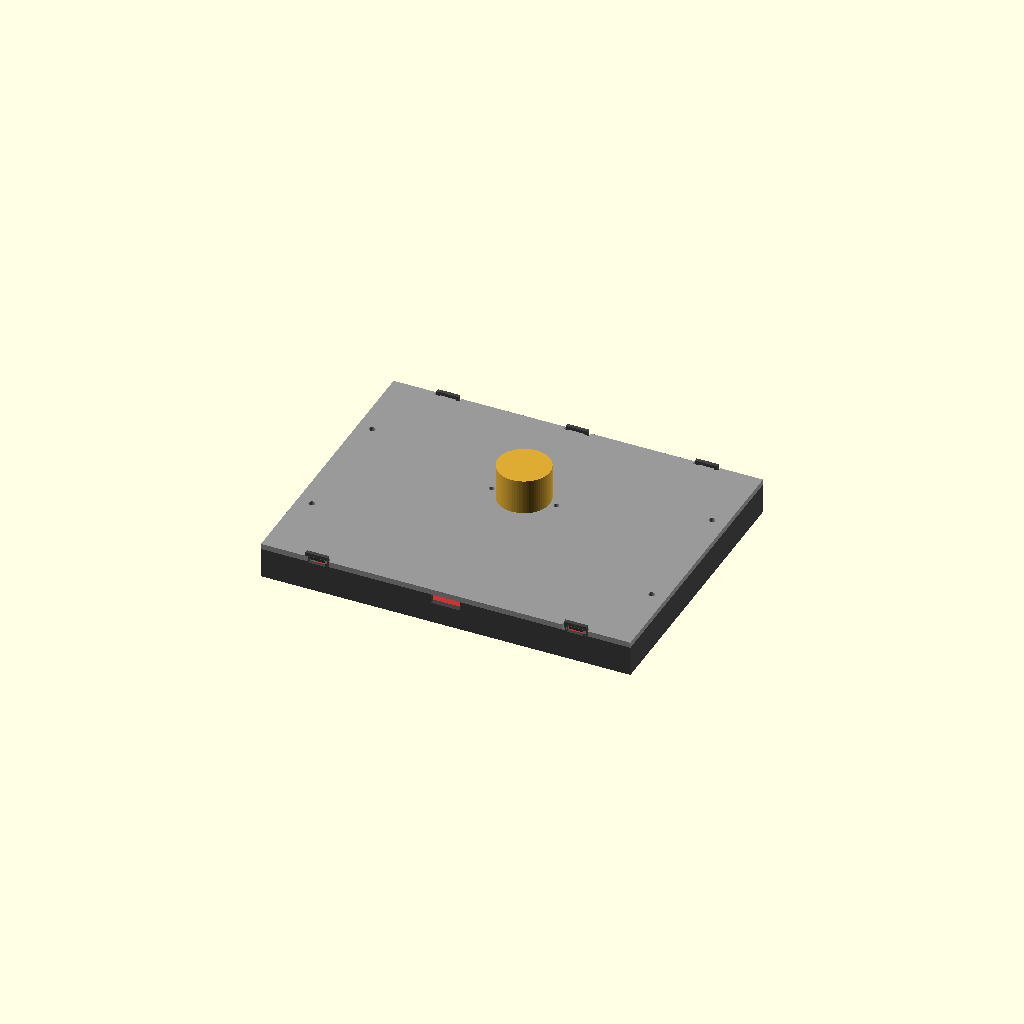
Cell 1: the model at its default parameters.
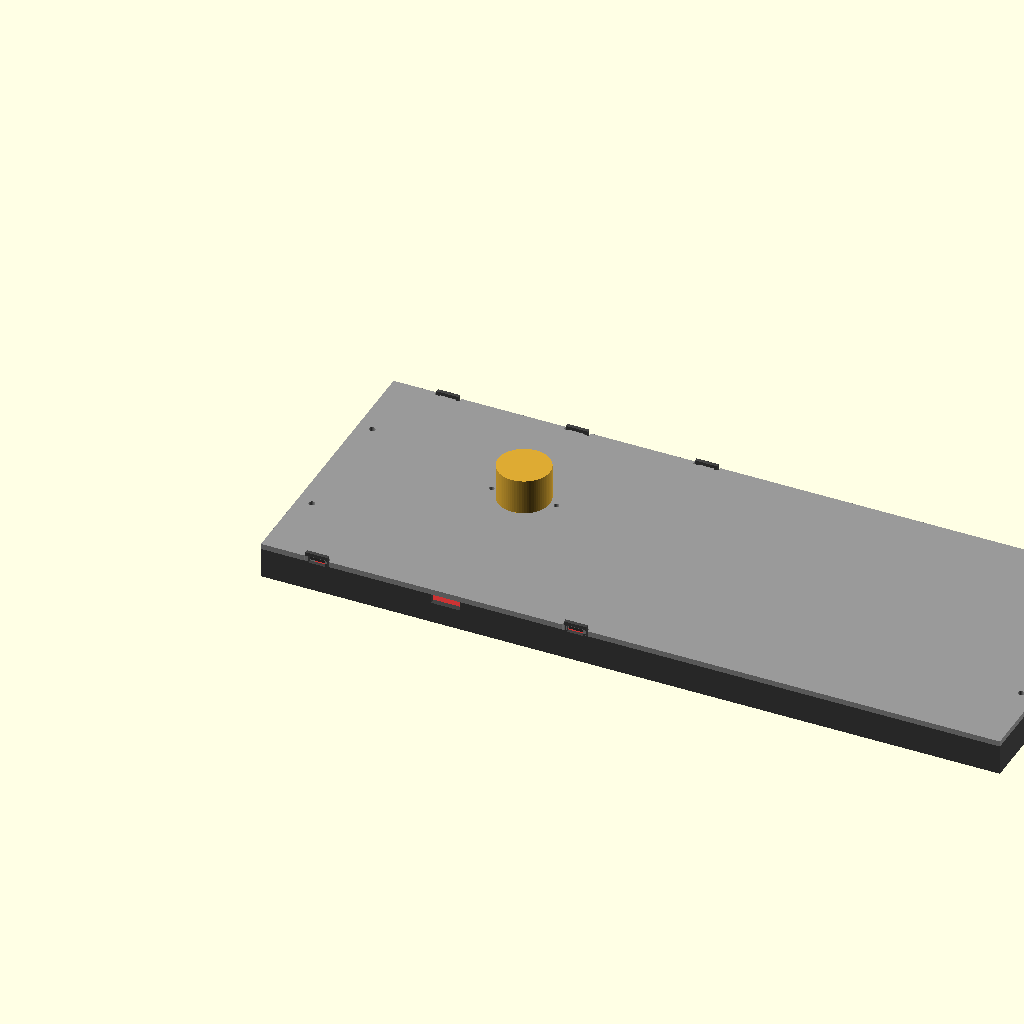
Cell 2: the same model with mod_w = 400.
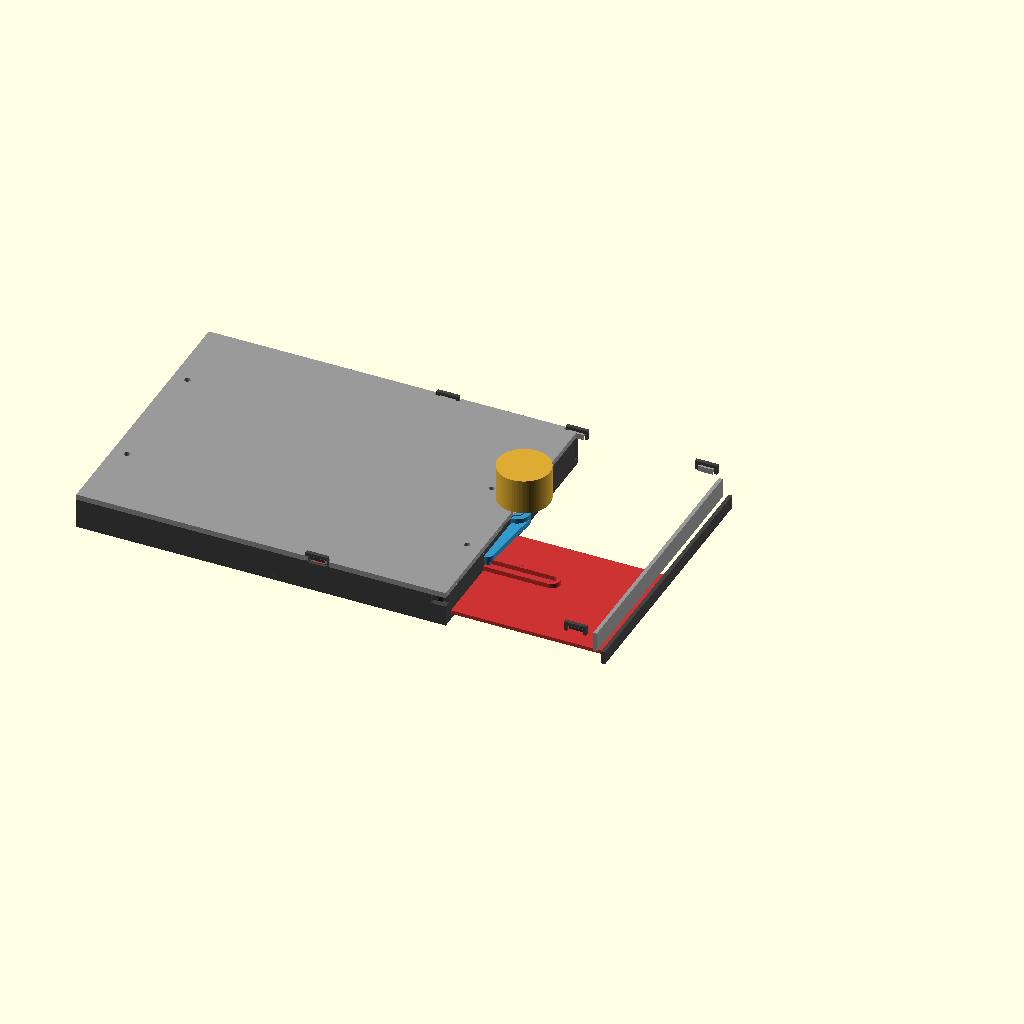
Cell 3 — eye_spacing set to 400, the other parameters unchanged.
One fixed orthographic camera (rotation 55°, 0°, 25°; colour scheme Cornfield) for every cell.
The OpenSCAD source (cad/eye.scad):
// Halloween eye module — one eye, 28BYJ-48 scotch-yoke eyelid.
//
// Stack, front (viewer side, z=0) to back:
//   front plate  z 0..3      lens-shaped opening, perimeter walls + lid guides
//   lid          z 3.3..5.3  slides vertically; solid face, pin channel on its rear (to z 7.8)
//   crank        z 10.3..16.3  arm at the bottom (10.3..13.3), 3 mm clear above it for motor
//                              screw tips; hub pushed on until it touches the back plate
//   back plate   z 16.3..19.3  glow/iris recess, motor on its rear, runners hold the lid forward
//
// Set `part` (or pass -D 'part="lid"') to: front, lid, crank, back, front_L, back_L, splice, fit_test, snap_test, assembly
// Print 2x each of front, back, lid, crank; 1x splice. (front_L/back_L only if mod_w != eye_spacing.)
part = "assembly";

$fn = 72;

// ---- eye geometry --------------------------------------------------------
mod_w     = 200;     // module width (x); two modules butt together = 400 mm. Min ~200 (lid + rails + posts)
eye_spacing = 200;   // centre-to-centre between the two eyes
// Eye is at x = 0; the outline's inner (seam) edge is at x0. With mod_w == eye_spacing the
// module is symmetric and both sides are the same part; otherwise use the _L mirrored exports.
x0        = -eye_spacing / 2;   // inner / seam edge
x1        = x0 + mod_w;         // outer edge
open_w    = 150;     // lens opening width
open_h    = 64;      // lens opening height
iris_d    = 60;      // glow iris diameter
pupil_w   = 7;
pupil_h   = 50;

lid_h     = 72;      // must be >= open_h + a few mm
lid_w     = 164;
crank_r   = 35;      // lid travel = 2 * crank_r; must be >= lid_h/2 + open_h/2 + margin
slot_off  = 6;       // lid slot sits this far above lid centre, so the crank hub clears the opening
axis_y    = crank_r + slot_off; // motor shaft sits half-way up the pin travel

tray_y0   = -42;     // 3 mm clear of the closed lid
tray_y1   = 112;     // 3 mm clear of the open lid
mod_h     = tray_y1 - tray_y0;
mod_cy    = (tray_y0 + tray_y1) / 2;

// ---- z layers ------------------------------------------------------------
t_front   = 3;
wall      = 3;
z_lid     = t_front + 0.3;  t_lid = 2;  // lid rides 0.3 mm off the front plate
rail_h    = 2.5;                       // channel walls on the lid's rear face
arm_clear = 2.5;                       // crank arm/hub above the channel walls
z_crank   = z_lid + t_lid + rail_h + arm_clear;  // hub bottom (10.3)
arm_t     = 3;                         // crank arm thickness
screw_gap = 3;                         // clear space for motor-screw tips (M3x6 pokes ~2 mm through)
z_back    = z_crank + arm_t + screw_gap;  // 16.3; hub top butts against the back plate
lid_float = 0.3;                       // back-plate runners stop the lid drifting back
t_back    = 3;

// ---- 28BYJ-48 ------------------------------------------------------------
m_body_d    = 28;
m_ear_span  = 35;      // hole-to-hole
m_ear_hole  = 4.2;
m_shaft_off = 8;       // shaft is this far from body centre
m_boss_d    = 9.2;     // + clearance in back plate
shaft_d     = 5.0;
shaft_flat  = 3.0;     // across flats
tol         = 0.15;

// ---- helpers -------------------------------------------------------------
module lens2d(w, h) {
    s = h / 2;
    R = (w * w / 4 + s * s) / (2 * s);
    intersection() {
        translate([0,  R - s]) circle(r = R, $fn = 200);
        translate([0, -(R - s)]) circle(r = R, $fn = 200);
    }
}

module d_hole2d() {
    intersection() {
        circle(d = shaft_d + tol * 2);
        square([shaft_d + 1, shaft_flat + tol * 2], center = true);
    }
}

module motor_holes2d() {
    // shaft at (0, axis_y); body centre is m_shaft_off further up (+y)
    translate([0, axis_y]) circle(d = m_boss_d + 0.4);
    for (sx = [-1, 1])
        translate([sx * m_ear_span / 2, axis_y + m_shaft_off]) circle(d = 2.8);  // M3 thread-forming into PETG
}

splice_ys  = [0, 70];   // extra posts on both side walls; the splice plate screws into these
splice_pts = [for (x = [x0 + 8, x1 - 8], y = splice_ys) [x, y]];
corner_pts = [for (x = [x0 + 8, x1 - 8], y = [tray_y0 + 8, tray_y1 - 8]) [x, y]];  // support posts, no screws

// ---- snap hooks ----------------------------------------------------------
// Window-and-tab snaps. Cantilever beams are cut out of the top and bottom walls of the
// front tray and run past the rim; each has a window through it. A wedge tab on the back
// plate's edge pushes the beam outward and clicks into the window.
// Printability: the window's catch edge is a short bridge, and the tab's catch face is the
// back plate's bed-side face, so both print flat (no sagging overhang).
// Release: pull a beam outward with a fingernail / small screwdriver.
hook_xs   = [-70, 0, 70];  // on top wall; bottom wall uses the outer two (centre has wire notch)
hook_w    = 12;
hook_t    = 2;      // beam thickness (wall is thinned to this at each hook)
hook_slit = 0.8;
tab_w     = 8;
tab_reach = 1.0;    // how far the tab sits inside the window
hook_gap  = 0.3;    // play between the plate's rear face and the window's catch edge
notch_gap = 0.3;    // plate edge to beam inner face
hook_pts  = concat([for (x = hook_xs) [x, 1]], [for (x = [hook_xs[0], hook_xs[2]]) [x, -1]]);

function wall_out(s) = s > 0 ? tray_y1 : tray_y0;

// (y, z) polygon extruded along x
module yz_prism(x, w, pts) translate([x - w / 2, 0, 0]) rotate([90, 0, 90]) linear_extrude(w) polygon(pts);

// region of wall to remove: two slits + inner 1 mm thinning + the window
module hook_cut(x, s) {
    yo = wall_out(s);
    for (dx = [-1, 1])
        translate([x + dx * (hook_w + hook_slit) / 2 - hook_slit / 2, min(yo, yo - s * (wall + 1)), t_front + 0.6])
            cube([hook_slit, wall + 1, z_back]);
    translate([x - hook_w / 2, min(yo - s * hook_t, yo - s * (wall + 1)), t_front + 0.6])
        cube([hook_w, wall + 1 - hook_t, z_back]);
    // window
    translate([x - (tab_w + 1) / 2, min(yo + s, yo - s * (hook_t + 1)), z_back - 0.5])
        cube([tab_w + 1, hook_t + 2, t_back + hook_gap + 0.5]);
}

module hook_add(x, s) {
    yo = wall_out(s);
    // beam extension past the rim, 1.8 mm of material above the window
    translate([x - hook_w / 2, min(yo, yo - s * hook_t), z_back - 0.01])
        cube([hook_w, hook_t, t_back + hook_gap + 1.8]);
}

// back plate: notch so the hook beam can pass its edge
module hook_notch(x, s) {
    yo = wall_out(s);
    translate([x - (hook_w + 2 * hook_slit) / 2, min(yo, yo - s * (hook_t + notch_gap)) - (s > 0 ? 0 : 1), -1])
        cube([hook_w + 2 * hook_slit, hook_t + notch_gap + 1, t_back + 2]);
}

// back plate: wedge tab in the notch. Local z = 0 is the front face (leads into the tray),
// so the ramp starts there; full reach at the rear face, which is the catch face.
module hook_tab(x, s) {
    ye = wall_out(s) - s * (hook_t + notch_gap);   // plate edge inside the notch
    yz_prism(x, tab_w, [[ye - s * 0.5, 0], [ye + s * 0.15, 0],
                        [ye + s * (notch_gap + tab_reach), t_back - 0.6],
                        [ye + s * (notch_gap + tab_reach), t_back], [ye - s * 0.5, t_back]]);
}

// ---- parts ---------------------------------------------------------------
module front_plate() {
    difference() {
        union() {
            // face
            translate([x0, tray_y0, 0]) cube([mod_w, mod_h, t_front]);
            // perimeter wall
            difference() {
                translate([x0, tray_y0, 0]) cube([mod_w, mod_h, z_back]);
                translate([x0 + wall, tray_y0 + wall, t_front - 0.01])
                    cube([mod_w - 2 * wall, mod_h - 2 * wall, z_back]);
            }
            // lid guide rails
            for (sx = [-1, 1])
                translate([sx > 0 ? lid_w / 2 + 0.8 : -(lid_w / 2 + 0.8) - 2, tray_y0 + wall, 0])
                    cube([2, mod_h - 2 * wall, 7.2]);
            // support posts (corners) and splice-screw posts (side walls)
            for (p = concat(corner_pts, splice_pts))
                translate([p[0], p[1], 0]) cylinder(d = 9, h = z_back);
            for (h = hook_pts) hook_add(h[0], h[1]);
        }
        for (h = hook_pts) hook_cut(h[0], h[1]);
        // eye opening
        translate([0, 0, -1]) linear_extrude(t_front + 2) lens2d(open_w, open_h);
        // splice screw pilot holes (self-tapping M3)
        for (p = splice_pts) translate([p[0], p[1], 4]) cylinder(d = 2.6, h = z_back);
        // wire/ventilation notch on bottom wall for motor leads
        translate([-8, tray_y0 - 1, z_back - 5]) cube([16, wall + 2, 6]);
    }
}

// Face is solid (no light leaks through when closed); the crank pin rides in a
// closed channel built up on the rear face.
module lid() {
    slot_len = 2 * crank_r + 5;
    module slot2d(grow = 0)
        hull() for (sx = [-1, 1]) translate([sx * (slot_len - 4.8) / 2, 0]) circle(d = 4.8 + 2 * grow);
    translate([-lid_w / 2, -lid_h / 2, 0]) cube([lid_w, lid_h, t_lid]);
    translate([0, slot_off, t_lid - 0.01]) linear_extrude(rail_h + 0.01)
        difference() { slot2d(2); slot2d(0); }
}

module crank() {
    hub_d = 14;
    pin_d = 4;
    collar = 0.5;   // small-diameter ring that bears on the back plate (less rubbing)
    difference() {
        union() {
            // hub; its collar touches the back plate, which sets the crank's height on the shaft
            cylinder(d = hub_d, h = z_back - z_crank - collar);
            cylinder(d = 8, h = z_back - z_crank);
            // arm
            linear_extrude(arm_t)
                hull() { circle(d = hub_d); translate([0, -crank_r]) circle(d = 8); }
            // pin: runs forward (toward -z) into the lid's channel
            pin_z0 = (z_lid + t_lid + 0.4) - z_crank;   // stops 0.4 mm above the lid face
            translate([0, -crank_r, pin_z0]) cylinder(d = pin_d, h = arm_t - pin_z0);
        }
        translate([0, 0, -1]) linear_extrude(z_back) d_hole2d();
    }
}

// local z = 0 is the FRONT face (toward the lid); the motor mounts on the rear (z = t_back).
module back_plate() {
    difference() {
        union() {
            translate([x0, tray_y0, 0]) cube([mod_w, mod_h, t_back]);
            // locating ribs: drop inside the side walls so the plate can't shift sideways
            for (sx = [-1, 1])
                translate([sx > 0 ? x1 - wall - 0.3 - 2 : x0 + wall + 0.3, 15, -1.5]) cube([2, 40, 1.6]);
            // lid runners: reach down to just behind the lid's edges along its whole travel,
            // outside the eye opening and the crank's sweep
            run_len = z_back - (z_lid + t_lid + lid_float);
            for (sx = [-1, 1])
                translate([sx * (lid_w / 2 - 3) - 1, -lid_h / 2 - 2, -run_len])
                    cube([2, 2 * crank_r + lid_h + 4, run_len + 0.01]);
        }
        // iris recess on the FRONT face (glow paint / epoxy goes here) with raised pupil slit
        difference() {
            translate([0, 0, -1]) cylinder(d = iris_d, h = 2.2);
            translate([-pupil_w / 2, -pupil_h / 2, -2]) cube([pupil_w, pupil_h, 4]);
        }
        translate([0, 0, -1]) linear_extrude(t_back + 2) motor_holes2d();
        for (p = splice_pts) translate([p[0], p[1], -1]) cylinder(d = 3.4, h = t_back + 2);
        for (h = hook_pts) hook_notch(h[0], h[1]);
    }
    for (h = hook_pts) hook_tab(h[0], h[1]);
}

// Joins two modules across the seam (behind the back plates) and carries the electronics.
// Long M3 screws go splice -> back plate -> post. Zip-tie slots for ESP32 + 2x ULN2003.
module splice() {
    w = 80; y0 = tray_y0 + 4; y1 = tray_y1 - 4;
    difference() {
        translate([-w / 2, y0, 0]) cube([w, y1 - y0, t_back]);
        for (sx = [-1, 1], y = splice_ys) translate([sx * 8, y, -1]) cylinder(d = 3.4, h = t_back + 2);
        for (sx = [-1, 1], y = [-25, -5, 20, 50, 85]) for (dx = [-1, 1])
            translate([sx * 26 + dx * 9 - 1.5, y - 2, -1]) cube([3, 4, t_back + 2]);
    }
}

// snap-fit test: a 40 mm slice of the top wall with one hook, plus the matching back-plate strip
module snap_test() {
    box = [40, 30];
    intersection() {
        front_plate();
        translate([-box[0] / 2, tray_y1 - box[1], -1]) cube([box[0], box[1], 40]);
    }
    translate([0, -40, t_back]) rotate([180, 0, 0])
        intersection() {
            back_plate();
            translate([-box[0] / 2, tray_y1 - box[1], -5]) cube([box[0], box[1], 20]);
        }
}

// quick mount test: just the motor hole pattern, print this first (10 minutes)
module fit_test() {
    difference() {
        translate([-26, axis_y - 14, 0]) cube([52, 44, t_back]);
        translate([0, 0, -1]) linear_extrude(t_back + 2) motor_holes2d();
    }
}

module assembly() {
    color("#444") front_plate();
    // lid shown closed (centre on eye)
    color("#c33") translate([0, 0, z_lid]) lid();
    // crank pointing down = lid closed
    color("#39c") translate([0, axis_y, z_crank]) crank();
    color("#999") translate([0, 0, z_back]) back_plate();
    // motor
    color("#da3") translate([0, axis_y + m_shaft_off, z_back + t_back]) cylinder(d = m_body_d, h = 19);
}

if (part == "front") front_plate();
else if (part == "front_L") mirror([1, 0, 0]) front_plate();
else if (part == "lid") lid();
else if (part == "crank") crank();
else if (part == "back") translate([0, 0, t_back]) rotate([180, 0, 0]) back_plate();
else if (part == "back_L") mirror([1, 0, 0]) translate([0, 0, t_back]) rotate([180, 0, 0]) back_plate();
else if (part == "splice") splice();
else if (part == "fit_test") fit_test();
else if (part == "snap_test") snap_test();
else if (part == "assembly") assembly();
Parameter table extracted from the source (name, type, default, range or options):
part: string, default "assembly"
mod_w: number, default 200
eye_spacing: number, default 200
open_w: number, default 150
open_h: number, default 64
iris_d: number, default 60
pupil_w: number, default 7
pupil_h: number, default 50
lid_h: number, default 72
lid_w: number, default 164
crank_r: number, default 35
slot_off: number, default 6
tray_y0: number, default -42
tray_y1: number, default 112
t_front: number, default 3
wall: number, default 3
rail_h: number, default 2.5
arm_clear: number, default 2.5
arm_t: number, default 3
screw_gap: number, default 3
lid_float: number, default 0.3
t_back: number, default 3
m_body_d: number, default 28
m_ear_span: number, default 35
m_ear_hole: number, default 4.2
m_shaft_off: number, default 8
m_boss_d: number, default 9.2
shaft_d: number, default 5
shaft_flat: number, default 3
tol: number, default 0.15
